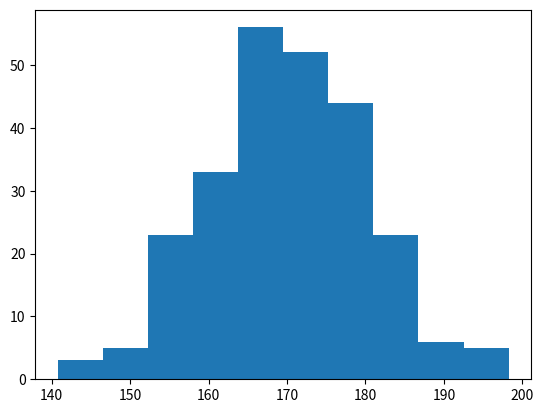

This figure's Python source:
import matplotlib.pyplot as plt 
import numpy as np 
x = np.random.normal(170 , 10 , 250)
plt.hist(x)
plt.show()
